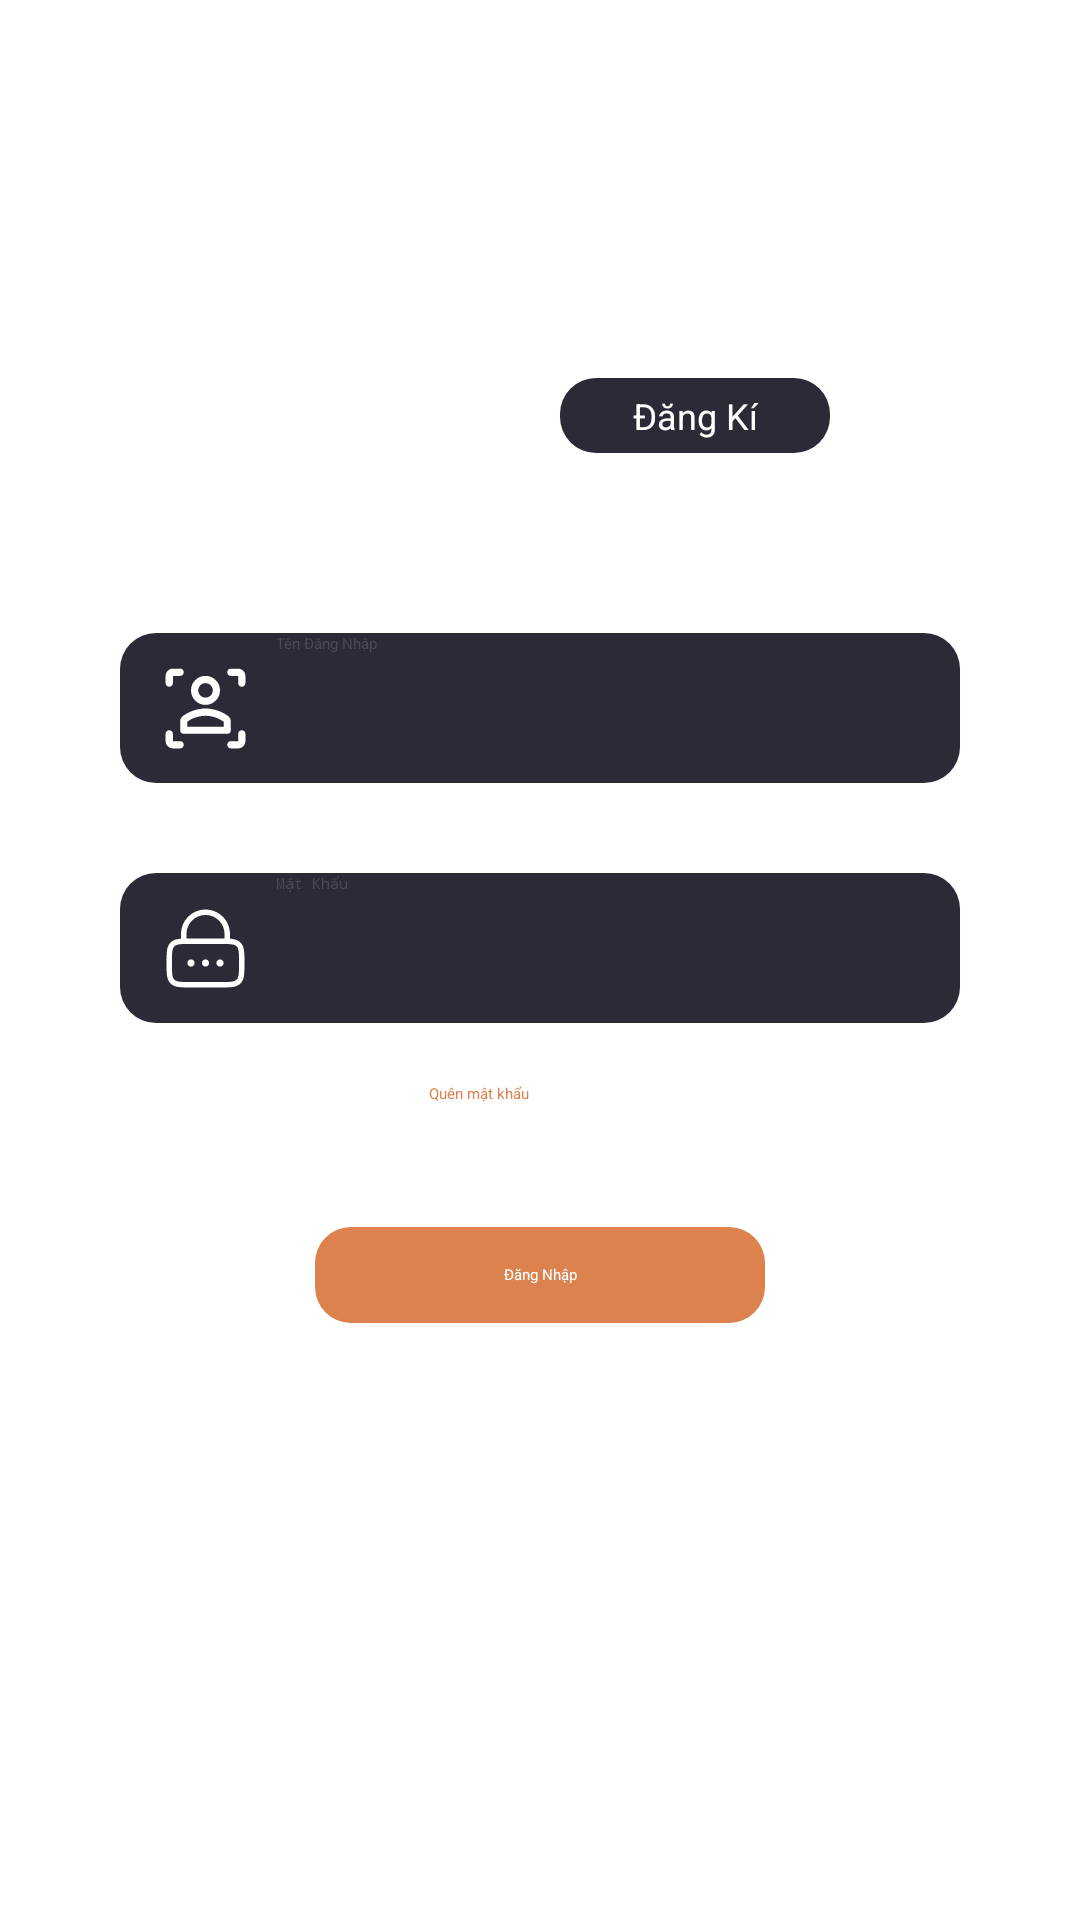

This screen was rendered from an Android layout file. Write that file and the resources it references.
<!-- AndroidManifest.xml: application theme Theme.MyApplication -->
<!-- res/layout/fragment_login.xml -->
<?xml version="1.0" encoding="utf-8"?>
<androidx.constraintlayout.widget.ConstraintLayout xmlns:android="http://schemas.android.com/apk/res/android"
    xmlns:app="http://schemas.android.com/apk/res-auto"
    xmlns:tools="http://schemas.android.com/tools"
    android:layout_width="match_parent"
    android:layout_height="match_parent"
    android:padding="40dp"
    tools:background="@color/black"
    tools:context=".ui.profile.ProfileFragment">

    <TextView
        android:id="@+id/loginTitle"
        android:layout_width="wrap_content"
        android:layout_height="wrap_content"
        android:layout_marginTop="20dp"
        android:text="@string/login"
        android:textAlignment="center"
        android:textColor="@color/white"
        android:textSize="27sp"
        app:layout_constraintEnd_toEndOf="parent"
        app:layout_constraintStart_toStartOf="parent"
        app:layout_constraintTop_toTopOf="parent" />

    <TextView
        android:id="@+id/loginTab"
        android:layout_width="90dp"
        android:layout_height="25dp"
        android:layout_marginTop="30dp"
        android:background="@drawable/login_active_tab_bg"
        android:gravity="center"
        android:text="@string/login"
        android:textAlignment="center"
        android:textColor="@color/white"
        android:textSize="12sp"
        app:layout_constraintEnd_toStartOf="@id/registerTab"
        app:layout_constraintHorizontal_chainStyle="packed"
        app:layout_constraintStart_toStartOf="parent"
        app:layout_constraintTop_toBottomOf="@id/loginTitle" />

    <TextView
        android:id="@+id/registerTab"
        android:layout_width="90dp"
        android:layout_height="25dp"
        android:layout_marginStart="13dp"
        android:background="@drawable/login_deactive_tab_bg"
        android:gravity="center"
        android:text="@string/register"
        android:textAlignment="center"
        android:textColor="@color/white"
        android:textSize="12sp"
        app:layout_constraintBaseline_toBaselineOf="@id/loginTab"
        app:layout_constraintEnd_toEndOf="parent"
        app:layout_constraintStart_toEndOf="@id/loginTab" />

    <EditText
        android:id="@+id/accountName"
        android:layout_width="0dp"
        android:layout_height="50dp"
        android:layout_marginTop="60dp"
        android:background="@drawable/login_deactive_tab_bg"
        android:hint="@string/login_name"
        android:importantForAutofill="no"
        android:inputType="textNoSuggestions"
        android:paddingStart="52dp"
        android:textColor="@color/white"
        android:textColorHint="@color/gray"
        app:layout_constraintEnd_toEndOf="parent"
        app:layout_constraintStart_toStartOf="parent"
        app:layout_constraintTop_toBottomOf="@id/loginTab"
        tools:ignore="RtlSymmetry" />

    <androidx.appcompat.widget.AppCompatImageView
        android:layout_width="wrap_content"
        android:layout_height="wrap_content"
        android:layout_marginStart="14dp"
        app:layout_constraintBottom_toBottomOf="@id/accountName"
        app:layout_constraintStart_toStartOf="@id/accountName"
        app:layout_constraintTop_toTopOf="@id/accountName"
        app:srcCompat="@drawable/icon_acc_login" />

    <EditText
        android:id="@+id/password"
        android:layout_width="0dp"
        android:layout_height="50dp"
        android:layout_marginTop="30dp"
        android:background="@drawable/login_deactive_tab_bg"
        android:hint="@string/password"
        android:importantForAutofill="no"
        android:inputType="textPassword"
        android:paddingStart="52dp"
        android:textColor="@color/white"
        android:textColorHint="@color/gray"
        app:layout_constraintEnd_toEndOf="parent"
        app:layout_constraintStart_toStartOf="parent"
        app:layout_constraintTop_toBottomOf="@id/accountName"
        tools:ignore="RtlSymmetry" />

    <androidx.appcompat.widget.AppCompatImageView
        android:layout_width="wrap_content"
        android:layout_height="wrap_content"
        android:layout_marginStart="14dp"
        app:layout_constraintBottom_toBottomOf="@id/password"
        app:layout_constraintStart_toStartOf="@id/password"
        app:layout_constraintTop_toTopOf="@id/password"
        app:srcCompat="@drawable/icon_password" />

    <EditText
        android:id="@+id/confirmPassword"
        android:layout_width="0dp"
        android:layout_height="50dp"
        android:layout_marginTop="30dp"
        android:background="@drawable/login_deactive_tab_bg"
        android:hint="@string/confirm_password"
        android:importantForAutofill="no"
        android:inputType="textPassword"
        android:paddingStart="52dp"
        android:textColor="@color/white"
        android:textColorHint="@color/gray"
        android:visibility="gone"
        app:layout_constraintEnd_toEndOf="parent"
        app:layout_constraintStart_toStartOf="parent"
        app:layout_constraintTop_toBottomOf="@id/password"
        tools:ignore="RtlSymmetry"
        tools:visibility="visible" />

    <androidx.constraintlayout.widget.Group
        android:id="@+id/loginGroup"
        android:layout_width="wrap_content"
        android:layout_height="wrap_content"
        android:visibility="visible"
        app:constraint_referenced_ids="rememberPasswordCheckBox,
             forgetPasswordText, loginButton" />

    <CheckBox
        android:id="@+id/rememberPasswordCheckBox"
        style="@style/LoginCheckBox"
        android:layout_width="wrap_content"
        android:layout_height="18dp"
        android:layout_marginStart="6dp"
        android:layout_marginTop="20dp"
        android:text="@string/remember_password"
        app:layout_constraintStart_toStartOf="parent"
        app:layout_constraintTop_toBottomOf="@id/confirmPassword" />

    <TextView
        android:id="@+id/forgetPasswordText"
        android:layout_width="0dp"
        android:layout_height="wrap_content"
        android:layout_marginStart="30dp"
        android:includeFontPadding="false"
        android:text="@string/forget_password"
        android:textColor="@color/orange"
        app:layout_constraintBaseline_toBaselineOf="@id/rememberPasswordCheckBox"
        app:layout_constraintStart_toEndOf="@id/rememberPasswordCheckBox" />


    <TextView
        android:id="@+id/loginButton"
        android:layout_width="150dp"
        android:layout_height="32dp"
        android:layout_marginTop="30dp"
        android:background="@drawable/login_button_bg"
        android:gravity="center"
        android:text="@string/login"
        android:textColor="@color/white"
        app:layout_constraintEnd_toEndOf="parent"
        app:layout_constraintStart_toStartOf="parent"
        app:layout_constraintTop_toBottomOf="@id/rememberPasswordCheckBox" />

    <androidx.constraintlayout.widget.Group
        android:id="@+id/registerGroup"
        android:layout_width="wrap_content"
        android:layout_height="wrap_content"
        android:visibility="gone"
        app:constraint_referenced_ids="registerButton, registerTerm, confirmPassword"
        tools:visibility="visible" />

    <TextView
        android:id="@+id/registerButton"
        android:layout_width="150dp"
        android:layout_height="32dp"
        android:layout_marginBottom="15dp"
        android:background="@drawable/login_button_bg"
        android:gravity="center"
        android:text="@string/register"
        android:textColor="@color/white"
        app:layout_constraintBottom_toTopOf="@id/registerTerm"
        app:layout_constraintEnd_toEndOf="parent"
        app:layout_constraintStart_toStartOf="parent" />

    <TextView
        android:id="@+id/registerTerm"
        android:layout_width="0dp"
        android:layout_height="wrap_content"
        android:layout_marginStart="30dp"
        android:layout_marginEnd="30dp"
        android:layout_marginBottom="30dp"
        android:text="@string/register_term"
        android:textColor="@color/white"
        app:layout_constraintBottom_toBottomOf="parent"
        app:layout_constraintEnd_toEndOf="parent"
        app:layout_constraintStart_toStartOf="parent" />

</androidx.constraintlayout.widget.ConstraintLayout>
<!-- resources referenced by this layout -->
<resources>
  <color name="black">#FF000000</color>
  <color name="gray">#4A4B56</color>
  <color name="orange">#DB824E</color>
  <color name="white">#FFFFFFFF</color>
  <!-- drawable icon_acc_login: vector/xml drawable (drawable, 3307 chars, omitted) -->
  <!-- drawable icon_password: vector/xml drawable (drawable, 3098 chars, omitted) -->
  <!-- drawable login_button_bg (drawable) -->
  <?xml version="1.0" encoding="utf-8"?>
  <shape xmlns:android="http://schemas.android.com/apk/res/android">
      <solid android:color="@color/orange" />
      <corners android:radius="@dimen/radius_12" />
  </shape>
  <!-- drawable login_deactive_tab_bg (drawable) -->
  <?xml version="1.0" encoding="utf-8"?>
  <shape xmlns:android="http://schemas.android.com/apk/res/android">
      <solid android:color="@color/dark_gray" />
      <corners android:radius="@dimen/radius_12" />
  </shape>
  <string name="confirm_password">Nhập Lại Mật Khẩu</string>
  <string name="forget_password">Quên mật khẩu</string>
  <string name="login">Đăng Nhập</string>
  <string name="login_name">Tên Đăng Nhập</string>
  <string name="password">Mật Khẩu</string>
  <string name="register">Đăng Kí</string>
  <string name="register_term">Tôi đồng ý với điều khoản và đang mua vé cho người có độ tuổi thích hợp.</string>
  <string name="remember_password">Ghi nhớ mật khẩu</string>
  <style name="LoginCheckBox">
          <item name="android:button">@drawable/login_checkbox_selector</item>
          <item name="android:textColor">@color/white</item>
          <item name="android:paddingStart">10dp</item>
          <item name="android:buttonTint">@color/white</item>
      </style>
  <dimen name="radius_12">12dp</dimen>
  <color name="dark_gray">#2B2B38</color>
  <!-- drawable login_checkbox_selector (drawable) -->
  <?xml version="1.0" encoding="utf-8"?>
  <selector xmlns:android="http://schemas.android.com/apk/res/android">
      <item android:drawable="@drawable/icon_checkbox_select" android:state_checked="true" />
      <item android:drawable="@drawable/icon_checkbox_unselect" android:state_checked="false" />
  </selector>
  <!-- drawable icon_checkbox_select (drawable) -->
  <vector xmlns:android="http://schemas.android.com/apk/res/android"
      android:width="18dp"
      android:height="18dp"
      android:viewportWidth="18"
      android:viewportHeight="18">
    <path
        android:pathData="M6,8L9,11L17,3"
        android:strokeLineJoin="round"
        android:strokeWidth="2"
        android:fillColor="#00000000"
        android:strokeColor="#ffffff"
        android:strokeLineCap="round"/>
    <path
        android:pathData="M17,9V15C17,15.53 16.789,16.039 16.414,16.414C16.039,16.789 15.53,17 15,17H3C2.47,17 1.961,16.789 1.586,16.414C1.211,16.039 1,15.53 1,15V3C1,2.47 1.211,1.961 1.586,1.586C1.961,1.211 2.47,1 3,1H12"
        android:strokeLineJoin="round"
        android:strokeWidth="2"
        android:fillColor="#00000000"
        android:strokeColor="#ffffff"
        android:strokeLineCap="round"/>
  </vector>
  <!-- drawable icon_checkbox_unselect (drawable) -->
  <vector xmlns:android="http://schemas.android.com/apk/res/android"
      android:width="18dp"
      android:height="18dp"
      android:viewportWidth="32"
      android:viewportHeight="32">
  
      <path
          android:fillColor="#00000000"
          android:pathData="M5.333,1.778L26.667,1.778A3.556,3.556 0,0 1,30.222 5.333L30.222,26.667A3.556,3.556 0,0 1,26.667 30.222L5.333,30.222A3.556,3.556 0,0 1,1.778 26.667L1.778,5.333A3.556,3.556 0,0 1,5.333 1.778z"
          android:strokeWidth="3.55556"
          android:strokeColor="#ffffff" />
  </vector>
</resources>
